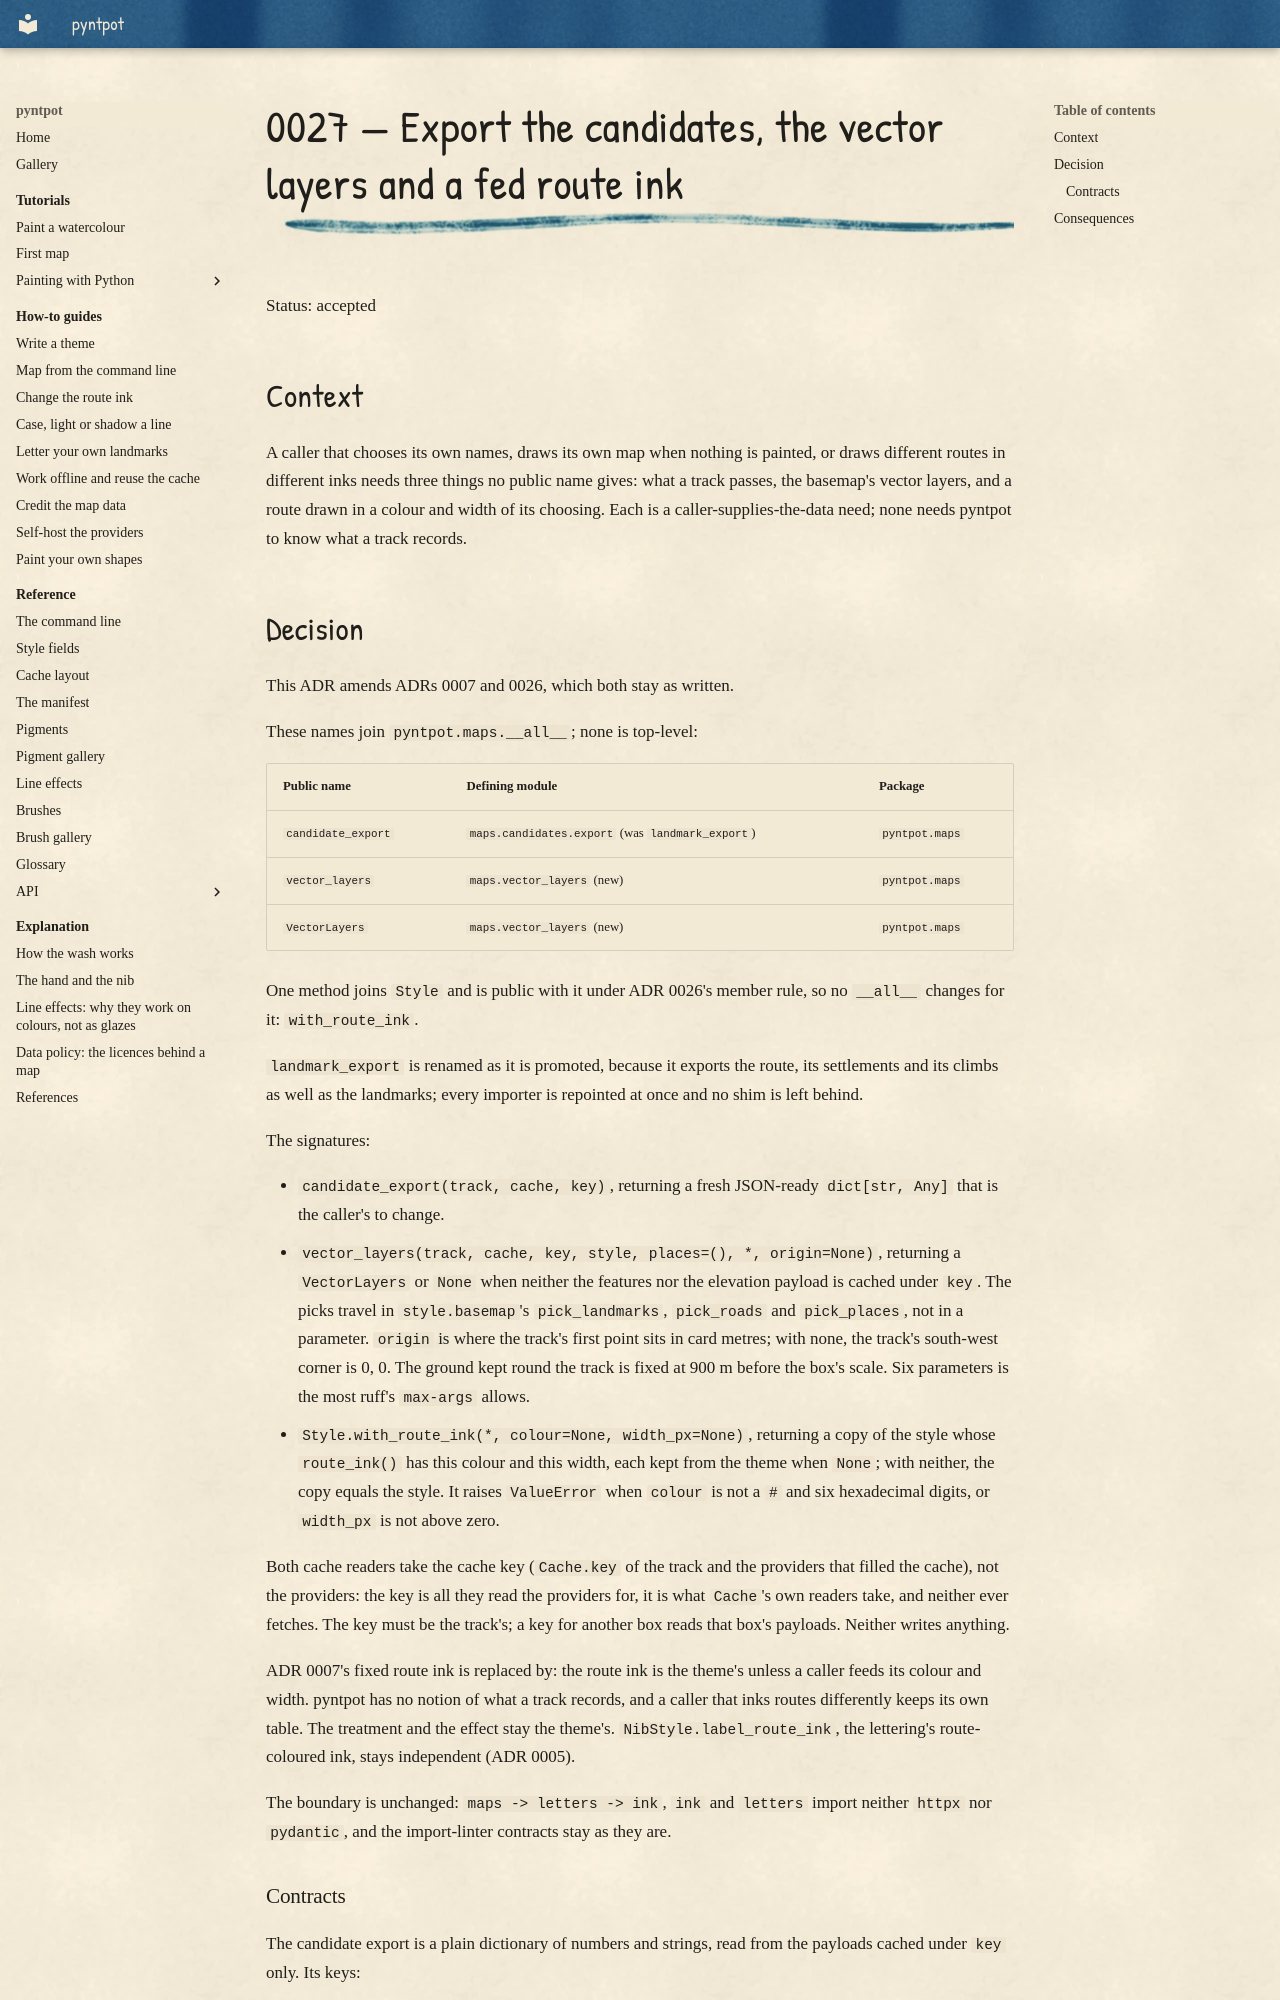

repository: findlaywebb/pyntpot · page: decisions/0027-candidate-export-vector-layers-and-route-ink/index.html · generator: mkdocs

# 0027 — Export the candidates, the vector layers and a fed route ink

Status: accepted

## Context

A caller that chooses its own names, draws its own map when nothing is painted, or draws
different routes in different inks needs three things no public name gives: what a track
passes, the basemap's vector layers, and a route drawn in a colour and width of its
choosing. Each is a caller-supplies-the-data need; none needs pyntpot to know what a track
records.

## Decision

This ADR amends ADRs 0007 and 0026, which both stay as written.

These names join `pyntpot.maps.__all__`; none is top-level:

| Public name | Defining module | Package |
| --- | --- | --- |
| `candidate_export` | `maps.candidates.export` (was `landmark_export`) | `pyntpot.maps` |
| `vector_layers` | `maps.vector_layers` (new) | `pyntpot.maps` |
| `VectorLayers` | `maps.vector_layers` (new) | `pyntpot.maps` |

One method joins `Style` and is public with it under ADR 0026's member rule, so no
`__all__` changes for it: `with_route_ink`.

`landmark_export` is renamed as it is promoted, because it exports the route, its
settlements and its climbs as well as the landmarks; every importer is repointed at once
and no shim is left behind.

The signatures:

- `candidate_export(track, cache, key)`, returning a fresh JSON-ready `dict[str, Any]`
  that is the caller's to change.
- `vector_layers(track, cache, key, style, places=(), *, origin=None)`, returning a
  `VectorLayers` or `None` when neither the features nor the elevation payload is cached
  under `key`. The picks travel in `style.basemap`'s `pick_landmarks`, `pick_roads` and
  `pick_places`, not in a parameter. `origin` is where the track's first point sits in
  card metres; with none, the track's south-west corner is 0, 0. The ground kept round the
  track is fixed at 900 m before the box's scale. Six parameters is the most ruff's
  `max-args` allows.
- `Style.with_route_ink(*, colour=None, width_px=None)`, returning a copy of the style
  whose `route_ink()` has this colour and this width, each kept from the theme when
  `None`; with neither, the copy equals the style. It raises `ValueError` when `colour` is
  not a `#` and six hexadecimal digits, or `width_px` is not above zero.

Both cache readers take the cache key (`Cache.key` of the track and the providers that
filled the cache), not the providers: the key is all they read the providers for, it is
what `Cache`'s own readers take, and neither ever fetches. The key must be the track's; a
key for another box reads that box's payloads. Neither writes anything.

ADR 0007's fixed route ink is replaced by: the route ink is the theme's unless a caller
feeds its colour and width. pyntpot has no notion of what a track records, and a caller
that inks routes differently keeps its own table. The treatment and the effect stay the
theme's. `NibStyle.label_route_ink`, the lettering's route-coloured ink, stays independent
(ADR 0005).

The boundary is unchanged: `maps -> letters -> ink`, `ink` and `letters` import neither
`httpx` nor `pydantic`, and the import-linter contracts stay as they are.
